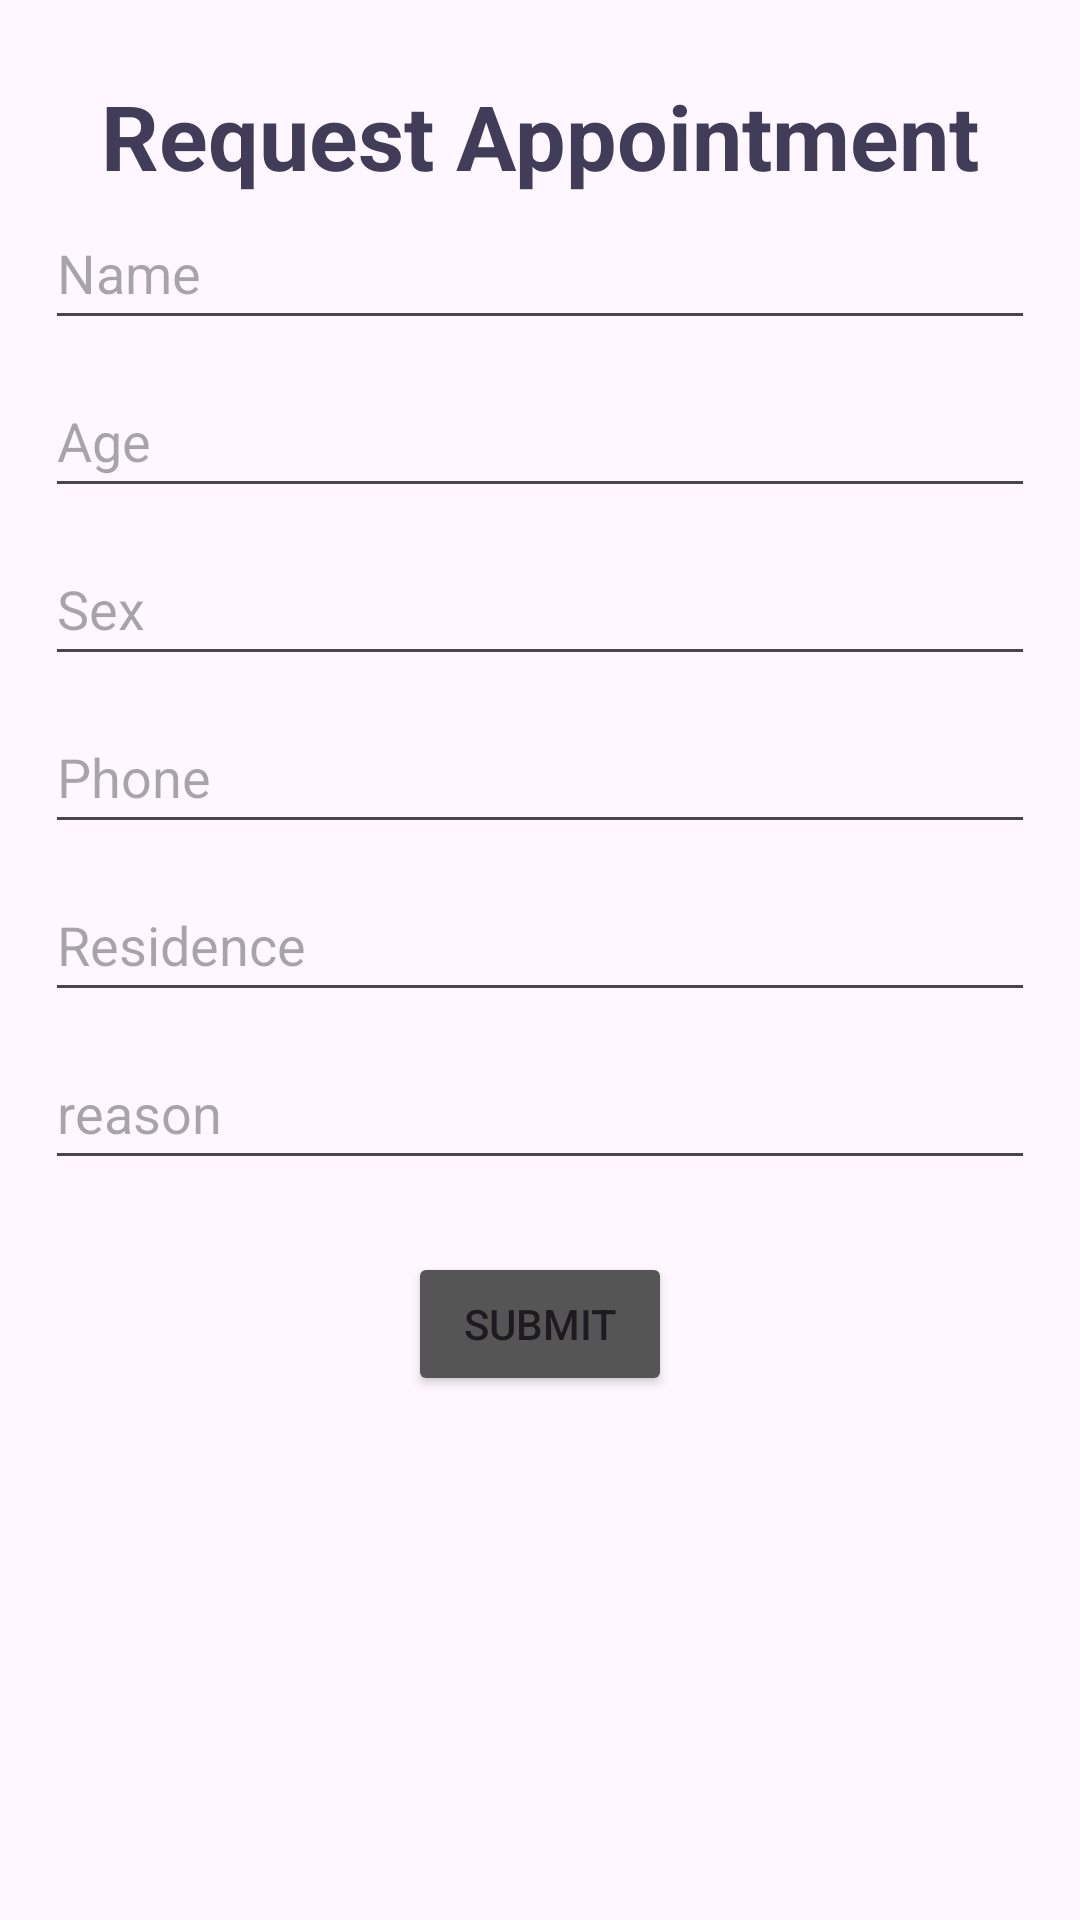

Produce the Android XML layout that renders to this screen, including the resource entries it uses.
<!-- AndroidManifest.xml: application theme Theme.ClinicAppointmentApp -->
<!-- res/layout/fragment_appointment.xml -->
<?xml version="1.0" encoding="utf-8"?>
<RelativeLayout xmlns:android="http://schemas.android.com/apk/res/android"
    android:layout_width="match_parent"
    android:layout_height="match_parent"
    xmlns:app="http://schemas.android.com/apk/res-auto">

    <TextView
        android:id="@+id/tvBookAppointment"
        android:layout_width="wrap_content"
        android:layout_height="wrap_content"
        android:text="Request Appointment"
        android:textColor="@color/header_color"
        android:layout_centerHorizontal="true"
        android:textSize="30sp"
        android:textStyle="bold"
        android:layout_marginTop="25dp"/>

    <EditText
        android:id="@+id/etName"
        android:layout_width="match_parent"
        android:layout_height="48dp"
        android:layout_below="@+id/tvBookAppointment"
        android:hint="Name"
        android:inputType="textPersonName"
        android:layout_marginBottom="8dp"
        android:layout_marginLeft="15dp"
        android:layout_marginRight="15dp"/>

    <EditText
        android:id="@+id/etAge"
        android:layout_width="match_parent"
        android:layout_height="48dp"
        android:hint="Age"
        android:inputType="number"
        android:layout_below="@id/etName"
        android:layout_marginBottom="8dp"
        android:layout_marginLeft="15dp"
        android:layout_marginRight="15dp"/>

    <EditText
        android:id="@+id/etSex"
        android:layout_width="match_parent"
        android:layout_height="48dp"
        android:hint="Sex"
        android:inputType="textCapCharacters"
        android:layout_below="@id/etAge"
        android:layout_marginBottom="8dp"
        android:layout_marginLeft="15dp"
        android:layout_marginRight="15dp"/>

    <EditText
        android:id="@+id/etPhone"
        android:layout_width="match_parent"
        android:layout_height="48dp"
        android:hint="Phone"
        android:inputType="phone"
        android:layout_below="@id/etSex"
        android:layout_marginBottom="8dp"
        android:layout_marginLeft="15dp"
        android:layout_marginRight="15dp"/>

    <EditText
        android:id="@+id/etResidence"
        android:layout_width="match_parent"
        android:layout_height="48dp"
        android:hint="Residence"
        android:inputType="textPostalAddress"
        android:layout_below="@id/etPhone"
        android:layout_marginBottom="8dp"
        android:layout_marginLeft="15dp"
        android:layout_marginRight="15dp"/>

    <EditText
        android:id="@+id/etReason"
        android:layout_width="match_parent"
        android:layout_height="48dp"
        android:hint="reason"
        android:inputType="textCapCharacters"
        android:layout_below="@id/etResidence"
        android:layout_marginBottom="8dp"
        android:layout_marginLeft="15dp"
        android:layout_marginRight="15dp"/>

    <Button
        android:id="@+id/btnBookAppointment"
        android:layout_width="wrap_content"
        android:layout_height="wrap_content"
        android:text="SUBMIT"
        android:backgroundTint="@color/btn_color"
        android:layout_below="@id/etReason"
        android:layout_marginTop="16dp"
        app:cornerRadius="8dp"
        android:layout_centerHorizontal="true"/>

</RelativeLayout>
<!-- resources referenced by this layout -->
<resources>
  <color name="btn_color">#555555</color>
  <color name="header_color">#413C58</color>
  <style name="Theme.ClinicAppointmentApp" parent="Base.Theme.ClinicAppointmentApp" />
  <style name="Base.Theme.ClinicAppointmentApp" parent="Theme.Material3.DayNight.NoActionBar">
          
          
      </style>
</resources>
